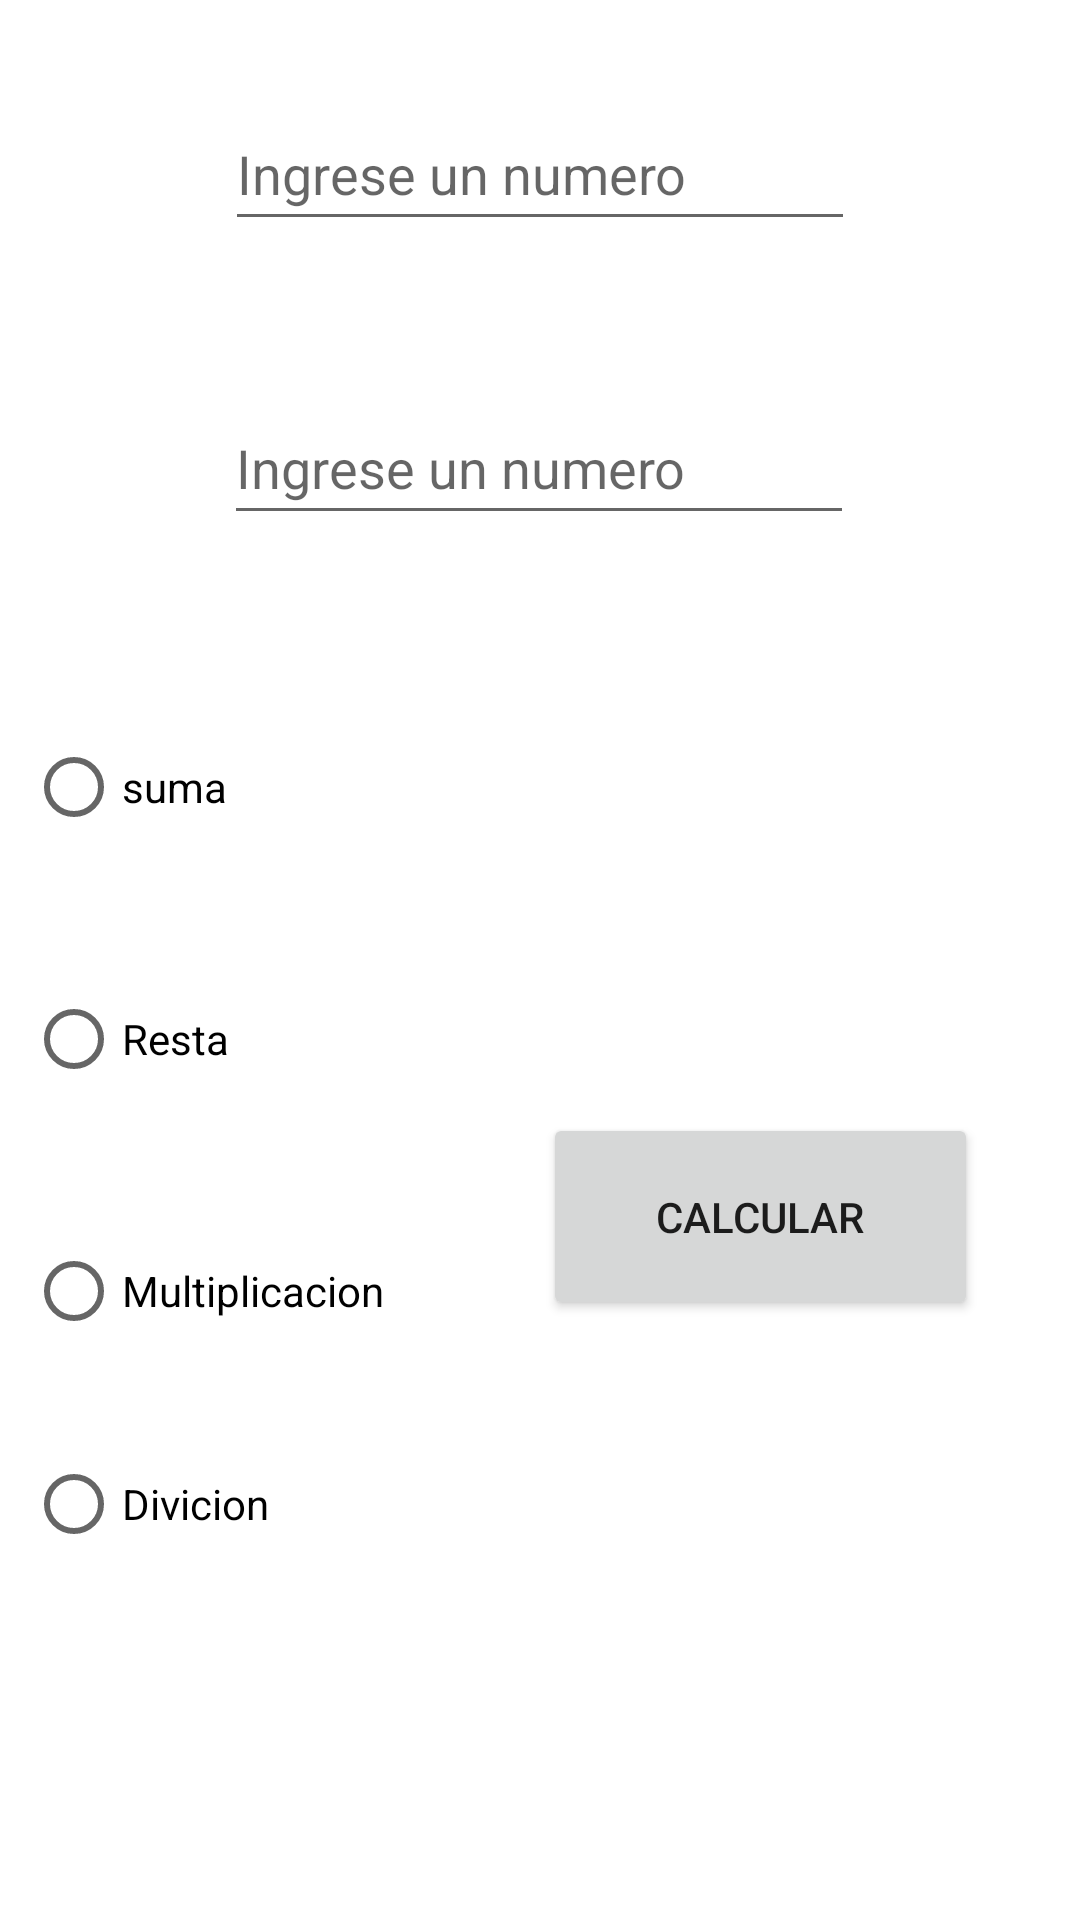

Here is an Android app screen rendered from its layout file. Give the layout XML and the strings, colors and styles it references.
<!-- AndroidManifest.xml: application theme Theme.TallerPractico01 -->
<!-- res/layout/op_calculadora.xml -->
<?xml version="1.0" encoding="utf-8"?>
<androidx.constraintlayout.widget.ConstraintLayout xmlns:android="http://schemas.android.com/apk/res/android"
    xmlns:app="http://schemas.android.com/apk/res-auto"
    xmlns:tools="http://schemas.android.com/tools"
    android:layout_width="match_parent"
    android:layout_height="match_parent"
    tools:context=".CalculadoraActivity">

    <TextView
        android:id="@+id/textView"
        android:layout_width="335dp"
        android:textSize="35dp"
        android:layout_height="80dp"
        android:layout_marginTop="24dp"
        app:layout_constraintBottom_toBottomOf="parent"
        app:layout_constraintEnd_toEndOf="parent"
        app:layout_constraintHorizontal_bias="0.644"
        app:layout_constraintStart_toStartOf="parent"
        app:layout_constraintTop_toTopOf="parent"
        app:layout_constraintVertical_bias="0.298" />

    <EditText
        android:id="@+id/editTextNumber"
        android:layout_width="wrap_content"
        android:layout_height="wrap_content"
        android:layout_marginStart="101dp"
        android:layout_marginTop="53dp"
        android:layout_marginEnd="101dp"
        android:layout_marginBottom="25dp"
        android:ems="10"
        android:hint="Ingrese un numero"
        android:inputType="number"
        android:minHeight="48dp"
        app:layout_constraintBottom_toTopOf="@+id/editTextNumber2"
        app:layout_constraintEnd_toEndOf="parent"
        app:layout_constraintStart_toStartOf="parent"
        app:layout_constraintTop_toTopOf="parent" />

    <EditText
        android:id="@+id/editTextNumber2"
        android:layout_width="wrap_content"
        android:layout_height="wrap_content"
        android:layout_marginStart="100dp"
        android:layout_marginTop="25dp"
        android:layout_marginEnd="101dp"
        android:layout_marginBottom="26dp"
        android:ems="10"
        android:hint="Ingrese un numero"
        android:inputType="number"
        android:minHeight="48dp"
        app:layout_constraintBottom_toTopOf="@+id/textView"
        app:layout_constraintEnd_toEndOf="parent"
        app:layout_constraintStart_toStartOf="parent"
        app:layout_constraintTop_toBottomOf="@+id/editTextNumber" />

    <RadioButton
        android:id="@+id/radioButton"
        android:layout_width="107dp"
        android:layout_height="48dp"
        android:layout_marginStart="34dp"
        android:layout_marginTop="19dp"
        android:layout_marginEnd="270dp"
        android:layout_marginBottom="16dp"
        android:text="suma"
        app:layout_constraintBottom_toTopOf="@+id/radioButton2"
        app:layout_constraintEnd_toEndOf="parent"
        app:layout_constraintStart_toStartOf="parent"
        app:layout_constraintTop_toBottomOf="@+id/textView" />

    <RadioButton
        android:id="@+id/radioButton2"
        android:layout_width="94dp"
        android:layout_height="48dp"
        android:layout_marginStart="34dp"
        android:layout_marginTop="20dp"
        android:layout_marginEnd="283dp"
        android:layout_marginBottom="21dp"
        android:text="Resta"
        app:layout_constraintBottom_toTopOf="@+id/radioButton4"
        app:layout_constraintEnd_toEndOf="parent"
        app:layout_constraintStart_toStartOf="parent"
        app:layout_constraintTop_toBottomOf="@+id/radioButton" />

    <RadioButton
        android:id="@+id/radioButton3"
        android:layout_width="110dp"
        android:layout_height="48dp"
        android:layout_marginStart="34dp"
        android:layout_marginTop="6dp"
        android:layout_marginEnd="267dp"
        android:layout_marginBottom="159dp"
        android:text="Divicion"
        app:layout_constraintBottom_toBottomOf="parent"
        app:layout_constraintEnd_toEndOf="parent"
        app:layout_constraintStart_toStartOf="parent"
        app:layout_constraintTop_toBottomOf="@+id/radioButton4" />

    <RadioButton
        android:id="@+id/radioButton4"
        android:layout_width="136dp"
        android:layout_height="48dp"
        android:layout_marginStart="34dp"
        android:layout_marginTop="15dp"
        android:layout_marginEnd="241dp"
        android:layout_marginBottom="17dp"
        android:text="Multiplicacion"
        app:layout_constraintBottom_toTopOf="@+id/radioButton3"
        app:layout_constraintEnd_toEndOf="parent"
        app:layout_constraintStart_toStartOf="parent"
        app:layout_constraintTop_toBottomOf="@+id/radioButton2" />

    <Button
        android:id="@+id/button"
        android:layout_width="145dp"
        android:layout_height="69dp"
        android:layout_marginTop="139dp"
        android:layout_marginEnd="34dp"
        android:layout_marginBottom="232dp"
        android:text="Calcular"
        app:layout_constraintBottom_toBottomOf="parent"
        app:layout_constraintEnd_toEndOf="parent"
        app:layout_constraintTop_toBottomOf="@+id/textView" />

</androidx.constraintlayout.widget.ConstraintLayout>
<!-- resources referenced by this layout -->
<resources>
  <style name="Theme.TallerPractico01" parent="Theme.MaterialComponents.DayNight.DarkActionBar">
          
          <item name="colorPrimary">@color/purple_500</item>
          <item name="colorPrimaryVariant">@color/purple_700</item>
          <item name="colorOnPrimary">@color/white</item>
          
          <item name="colorSecondary">@color/teal_200</item>
          <item name="colorSecondaryVariant">@color/teal_700</item>
          <item name="colorOnSecondary">@color/black</item>
          
          <item name="android:statusBarColor">?attr/colorPrimaryVariant</item>
          
      </style>
  <!-- not gathered from this repository: default colours our renderer supplied (Android Studio template values) -->
  <color name="purple_500">#FF6200EE</color>
  <color name="purple_700">#FF3700B3</color>
  <color name="teal_200">#FF03DAC5</color>
  <color name="teal_700">#FF018786</color>
  <color name="black">#FF000000</color>
  <color name="white">#FFFFFFFF</color>
</resources>
